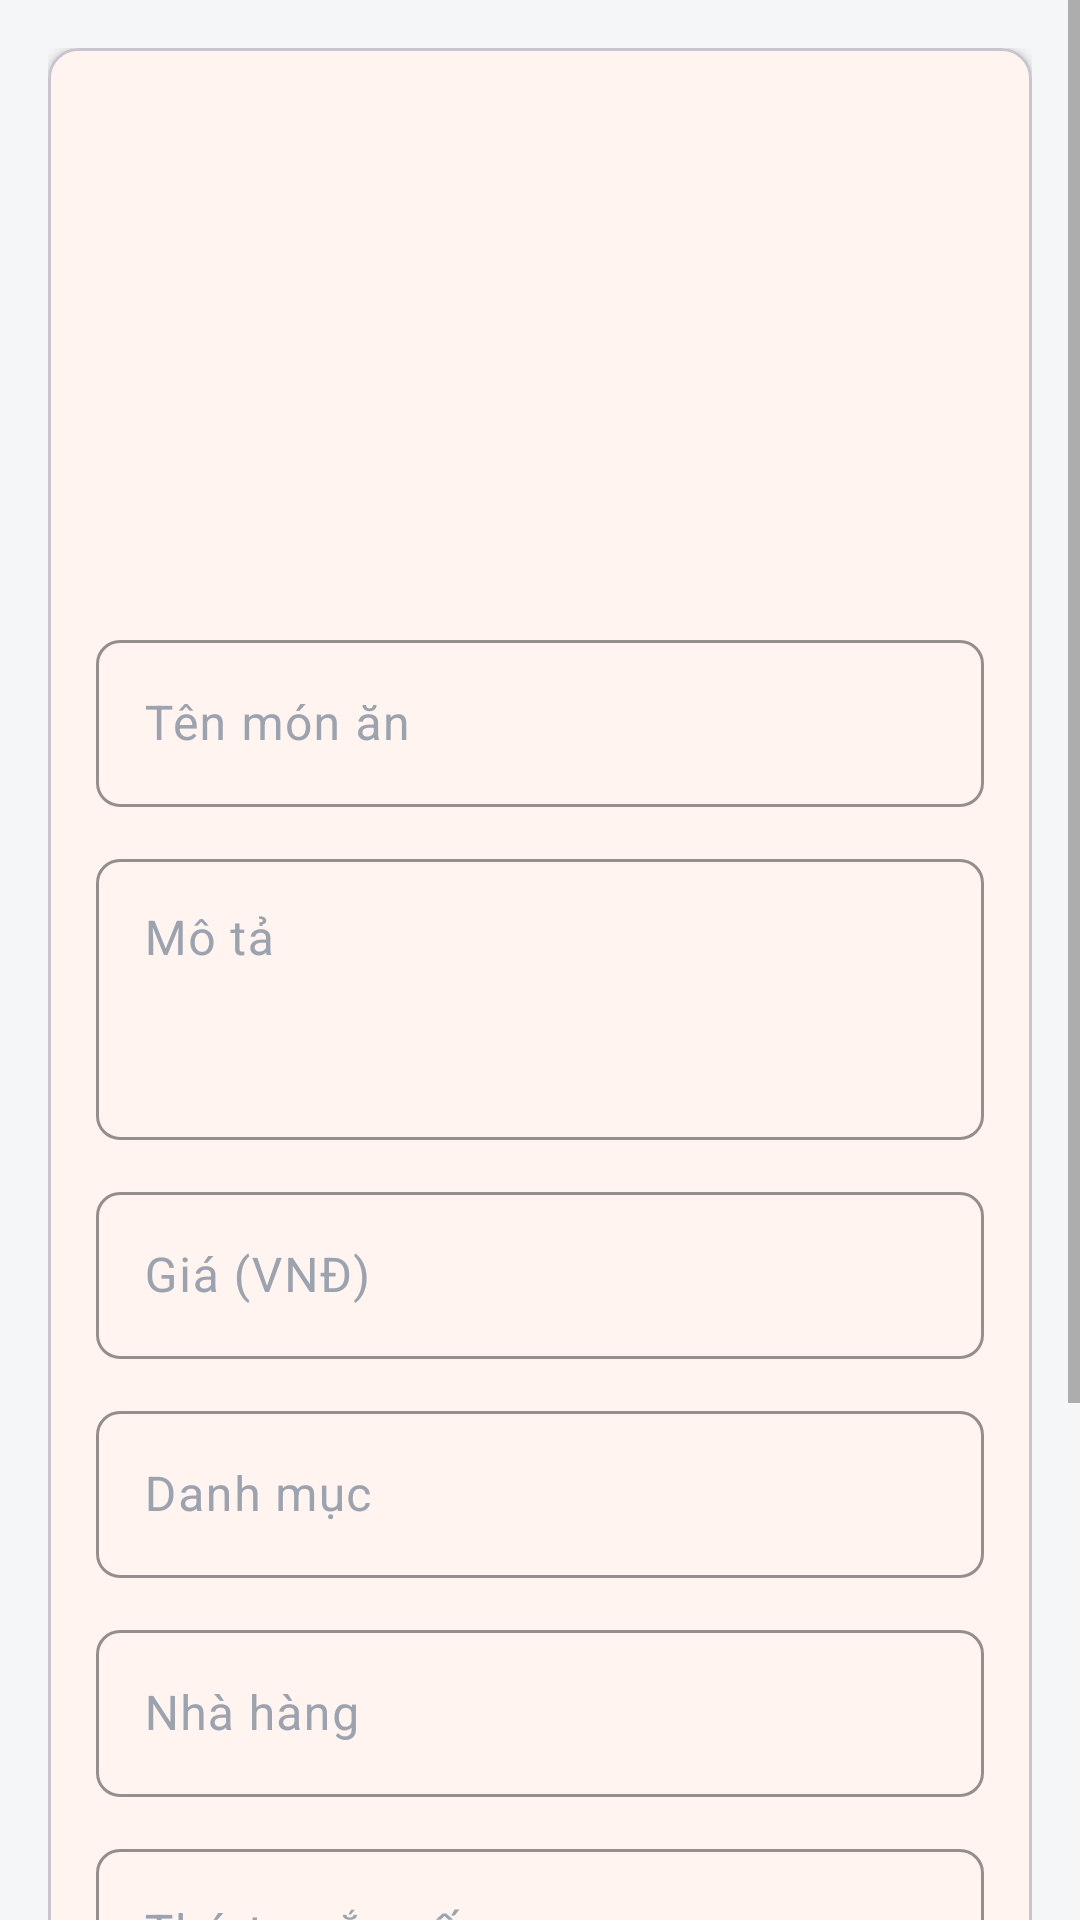

This screen was rendered from an Android layout file. Write that file and the resources it references.
<!-- AndroidManifest.xml: activity theme Theme.FoodCouriersAdmin -->
<!-- res/layout/activity_menu_item_form.xml -->
<?xml version="1.0" encoding="utf-8"?>
<ScrollView xmlns:android="http://schemas.android.com/apk/res/android"
    xmlns:app="http://schemas.android.com/apk/res-auto"
    android:layout_width="match_parent"
    android:layout_height="match_parent"
    android:background="@color/background"
    android:fillViewport="true">

    <LinearLayout
        android:layout_width="match_parent"
        android:layout_height="wrap_content"
        android:orientation="vertical"
        android:padding="@dimen/spacing_lg">

        <com.google.android.material.card.MaterialCardView
            android:layout_width="match_parent"
            android:layout_height="wrap_content"
            app:cardBackgroundColor="@color/surface"
            app:cardCornerRadius="@dimen/radius_lg"
            app:cardElevation="@dimen/card_elevation">

            <LinearLayout
                android:layout_width="match_parent"
                android:layout_height="wrap_content"
                android:orientation="vertical"
                android:padding="@dimen/spacing_lg">

                <ImageView
                    android:id="@+id/iv_menu_image"
                    android:layout_width="match_parent"
                    android:layout_height="160dp"
                    android:background="@drawable/admin_card"
                    android:contentDescription="@null"
                    android:scaleType="centerCrop"
                    android:src="@drawable/ic_menu_item" />

                <com.google.android.material.textfield.TextInputLayout
                    android:id="@+id/til_name"
                    style="@style/AdminInputLayout"
                    android:layout_width="match_parent"
                    android:layout_height="wrap_content"
                    android:layout_marginTop="@dimen/spacing_lg"
                    android:hint="Tên món ăn">

                    <com.google.android.material.textfield.TextInputEditText
                        android:id="@+id/et_name"
                        android:layout_width="match_parent"
                        android:layout_height="wrap_content"
                        android:inputType="text" />

                </com.google.android.material.textfield.TextInputLayout>

                <com.google.android.material.textfield.TextInputLayout
                    android:id="@+id/til_description"
                    style="@style/AdminInputLayout"
                    android:layout_width="match_parent"
                    android:layout_height="wrap_content"
                    android:layout_marginTop="@dimen/spacing_md"
                    android:hint="Mô tả">

                    <com.google.android.material.textfield.TextInputEditText
                        android:id="@+id/et_description"
                        android:layout_width="match_parent"
                        android:layout_height="wrap_content"
                        android:gravity="top"
                        android:inputType="textMultiLine"
                        android:minLines="3" />

                </com.google.android.material.textfield.TextInputLayout>

                <com.google.android.material.textfield.TextInputLayout
                    android:id="@+id/til_price"
                    style="@style/AdminInputLayout"
                    android:layout_width="match_parent"
                    android:layout_height="wrap_content"
                    android:layout_marginTop="@dimen/spacing_md"
                    android:hint="Giá (VNĐ)">

                    <com.google.android.material.textfield.TextInputEditText
                        android:id="@+id/et_price"
                        android:layout_width="match_parent"
                        android:layout_height="wrap_content"
                        android:inputType="number" />

                </com.google.android.material.textfield.TextInputLayout>

                <com.google.android.material.textfield.TextInputLayout
                    android:id="@+id/til_category"
                    style="@style/AdminInputLayout"
                    android:layout_width="match_parent"
                    android:layout_height="wrap_content"
                    android:layout_marginTop="@dimen/spacing_md"
                    android:hint="Danh mục">

                    <com.google.android.material.textfield.TextInputEditText
                        android:id="@+id/et_category"
                        android:layout_width="match_parent"
                        android:layout_height="wrap_content"
                        android:focusable="false"
                        android:inputType="none" />

                </com.google.android.material.textfield.TextInputLayout>

                <com.google.android.material.textfield.TextInputLayout
                    android:id="@+id/til_restaurant"
                    style="@style/AdminInputLayout"
                    android:layout_width="match_parent"
                    android:layout_height="wrap_content"
                    android:layout_marginTop="@dimen/spacing_md"
                    android:hint="Nhà hàng">

                    <com.google.android.material.textfield.TextInputEditText
                        android:id="@+id/et_restaurant"
                        android:layout_width="match_parent"
                        android:layout_height="wrap_content"
                        android:focusable="false"
                        android:inputType="none" />

                </com.google.android.material.textfield.TextInputLayout>

                <com.google.android.material.textfield.TextInputLayout
                    android:id="@+id/til_sort_order"
                    style="@style/AdminInputLayout"
                    android:layout_width="match_parent"
                    android:layout_height="wrap_content"
                    android:layout_marginTop="@dimen/spacing_md"
                    android:hint="Thứ tự sắp xếp">

                    <com.google.android.material.textfield.TextInputEditText
                        android:id="@+id/et_sort_order"
                        android:layout_width="match_parent"
                        android:layout_height="wrap_content"
                        android:inputType="number" />

                </com.google.android.material.textfield.TextInputLayout>

                <com.google.android.material.materialswitch.MaterialSwitch
                    android:id="@+id/sw_is_available"
                    android:layout_width="match_parent"
                    android:layout_height="wrap_content"
                    android:layout_marginTop="@dimen/spacing_md"
                    android:text="Còn hàng" />

                <com.google.android.material.materialswitch.MaterialSwitch
                    android:id="@+id/sw_is_featured"
                    android:layout_width="match_parent"
                    android:layout_height="wrap_content"
                    android:layout_marginTop="@dimen/spacing_sm"
                    android:text="Nổi bật" />

            </LinearLayout>

        </com.google.android.material.card.MaterialCardView>

        <com.google.android.material.button.MaterialButton
            android:id="@+id/btn_save"
            style="@style/AdminButton.Primary"
            android:layout_width="match_parent"
            android:layout_height="@dimen/button_height"
            android:layout_marginTop="@dimen/spacing_lg"
            android:text="Lưu món ăn" />

    </LinearLayout>

</ScrollView>
<!-- resources referenced by this layout -->
<resources>
  <color name="background">#F4F6F8</color>
  <color name="surface">#FFFFFF</color>
  <dimen name="button_height">40dp</dimen>
  <dimen name="card_elevation">2dp</dimen>
  <dimen name="radius_lg">10dp</dimen>
  <dimen name="spacing_lg">16dp</dimen>
  <dimen name="spacing_md">12dp</dimen>
  <dimen name="spacing_sm">8dp</dimen>
  <style name="AdminButton.Primary" parent="Widget.Material3.Button">
          <item name="android:layout_height">40dp</item>
          <item name="android:textSize">14sp</item>
          <item name="android:textAllCaps">false</item>
          <item name="backgroundTint">@color/primary</item>
          <item name="cornerRadius">8dp</item>
          <item name="android:textColor">@color/white</item>
      </style>
  <style name="AdminInputLayout" parent="Widget.Material3.TextInputLayout.OutlinedBox">
          <item name="boxStrokeColor">@color/primary</item>
          <item name="boxStrokeWidth">1dp</item>
          <item name="boxCornerRadiusTopStart">8dp</item>
          <item name="boxCornerRadiusTopEnd">8dp</item>
          <item name="boxCornerRadiusBottomStart">8dp</item>
          <item name="boxCornerRadiusBottomEnd">8dp</item>
          <item name="hintTextColor">@color/text_secondary</item>
          <item name="android:textColorHint">@color/text_hint</item>
      </style>
  <style name="Theme.FoodCouriersAdmin" parent="Theme.Material3.DayNight.NoActionBar">
          
          <item name="colorPrimary">@color/primary</item>
          <item name="colorPrimaryContainer">@color/primary_light</item>
          <item name="colorOnPrimary">@color/on_primary</item>
          <item name="colorSecondary">@color/secondary</item>
          <item name="colorSecondaryContainer">@color/secondary_light</item>
          <item name="colorOnSecondary">@color/on_secondary</item>
          
          
          <item name="android:colorBackground">@color/background</item>
          <item name="colorSurface">@color/surface</item>
          <item name="colorOnSurface">@color/on_surface</item>
          
          
          <item name="colorError">@color/error</item>
          <item name="colorOnError">@color/white</item>
          
          
          <item name="android:textColorPrimary">@color/text_primary</item>
          <item name="android:textColorSecondary">@color/text_secondary</item>
          <item name="android:textColorHint">@color/text_hint</item>
          
          
          <item name="android:statusBarColor">@color/primary</item>
          <item name="android:navigationBarColor">@color/background</item>
          <item name="android:windowBackground">@color/background</item>
          
          
          <item name="dividerColor">@color/border</item>
          
          
          <item name="textInputStyle">@style/Widget.Material3.TextInputLayout.OutlinedBox</item>
      </style>
  <color name="primary">#FF6B35</color>
  <color name="white">#FFFFFF</color>
  <color name="text_secondary">#6B6B6B</color>
  <item name="text_hint" type="color">#9CA3AF</item>
  <color name="primary_light">#FFAD7A</color>
  <color name="on_primary">#FFFFFF</color>
  <color name="secondary">#00C2A8</color>
  <color name="secondary_light">#7FFFE0</color>
  <color name="on_secondary">#FFFFFF</color>
  <color name="on_surface">#1C1C1C</color>
  <color name="error">#EF4444</color>
  <color name="text_primary">#1C1C1C</color>
  <color name="border">#E0E0E0</color>
</resources>
